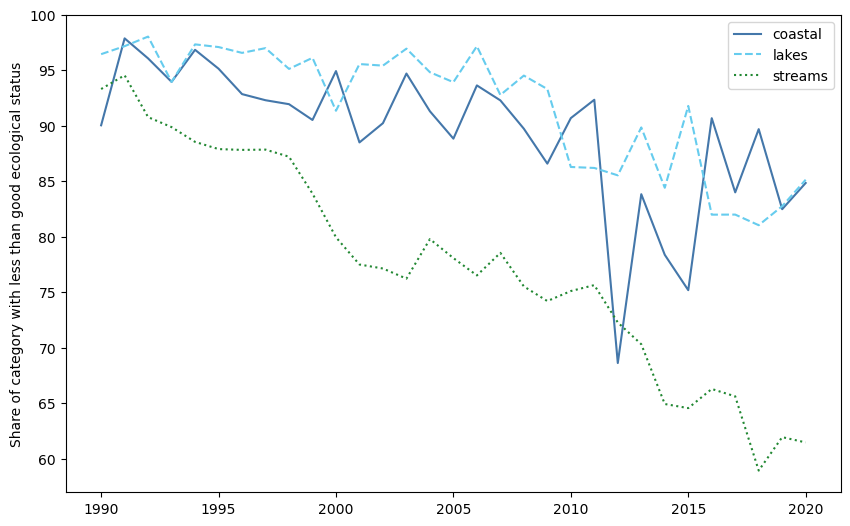

Values plotted in this chart, from the file beside it:
, coastal, lakes, streams, all j
1989, 93.34, 96.13, 94.87, 94.73
1990, 90.06, 96.47, 93.33, 93.07
1991, 97.89, 97.19, 94.56, 95.24
1992, 96.08, 98.05, 90.79, 92.08
1993, 93.97, 93.97, 89.9, 90.78
1994, 96.86, 97.35, 88.56, 90.39
1995, 95.16, 97.11, 87.91, 89.62
1996, 92.87, 96.58, 87.84, 89.19
1997, 92.32, 97.01, 87.87, 89.16
1998, 91.96, 95.14, 87.23, 88.48
1999, 90.54, 96.14, 83.91, 85.74
2000, 94.94, 91.37, 79.97, 82.96
2001, 88.52, 95.58, 77.52, 80.39
2002, 90.25, 95.43, 77.15, 80.35
2003, 94.72, 96.96, 76.24, 80.4
2004, 91.32, 94.84, 79.8, 82.55
2005, 88.86, 93.94, 78.09, 80.78
2006, 93.65, 97.18, 76.53, 80.49
2007, 92.3, 92.79, 78.56, 81.57
2008, 89.75, 94.54, 75.54, 78.95
2009, 86.6, 93.32, 74.22, 77.37
2010, 90.71, 86.3, 75.12, 78.19
2011, 92.36, 86.22, 75.66, 78.84
2012, 68.64, 85.55, 72.29, 72.69
2013, 83.85, 89.87, 70.33, 73.68
2014, 78.39, 84.43, 64.95, 68.28
2015, 75.2, 91.8, 64.57, 68.05
2016, 90.7, 82.01, 66.3, 70.97
2017, 84.02, 82.01, 65.63, 69.47
2018, 89.71, 81.06, 58.95, 65
2019, 82.5, 82.77, 61.96, 66.43
2020, 84.86, 85.15, 61.48, 66.56
